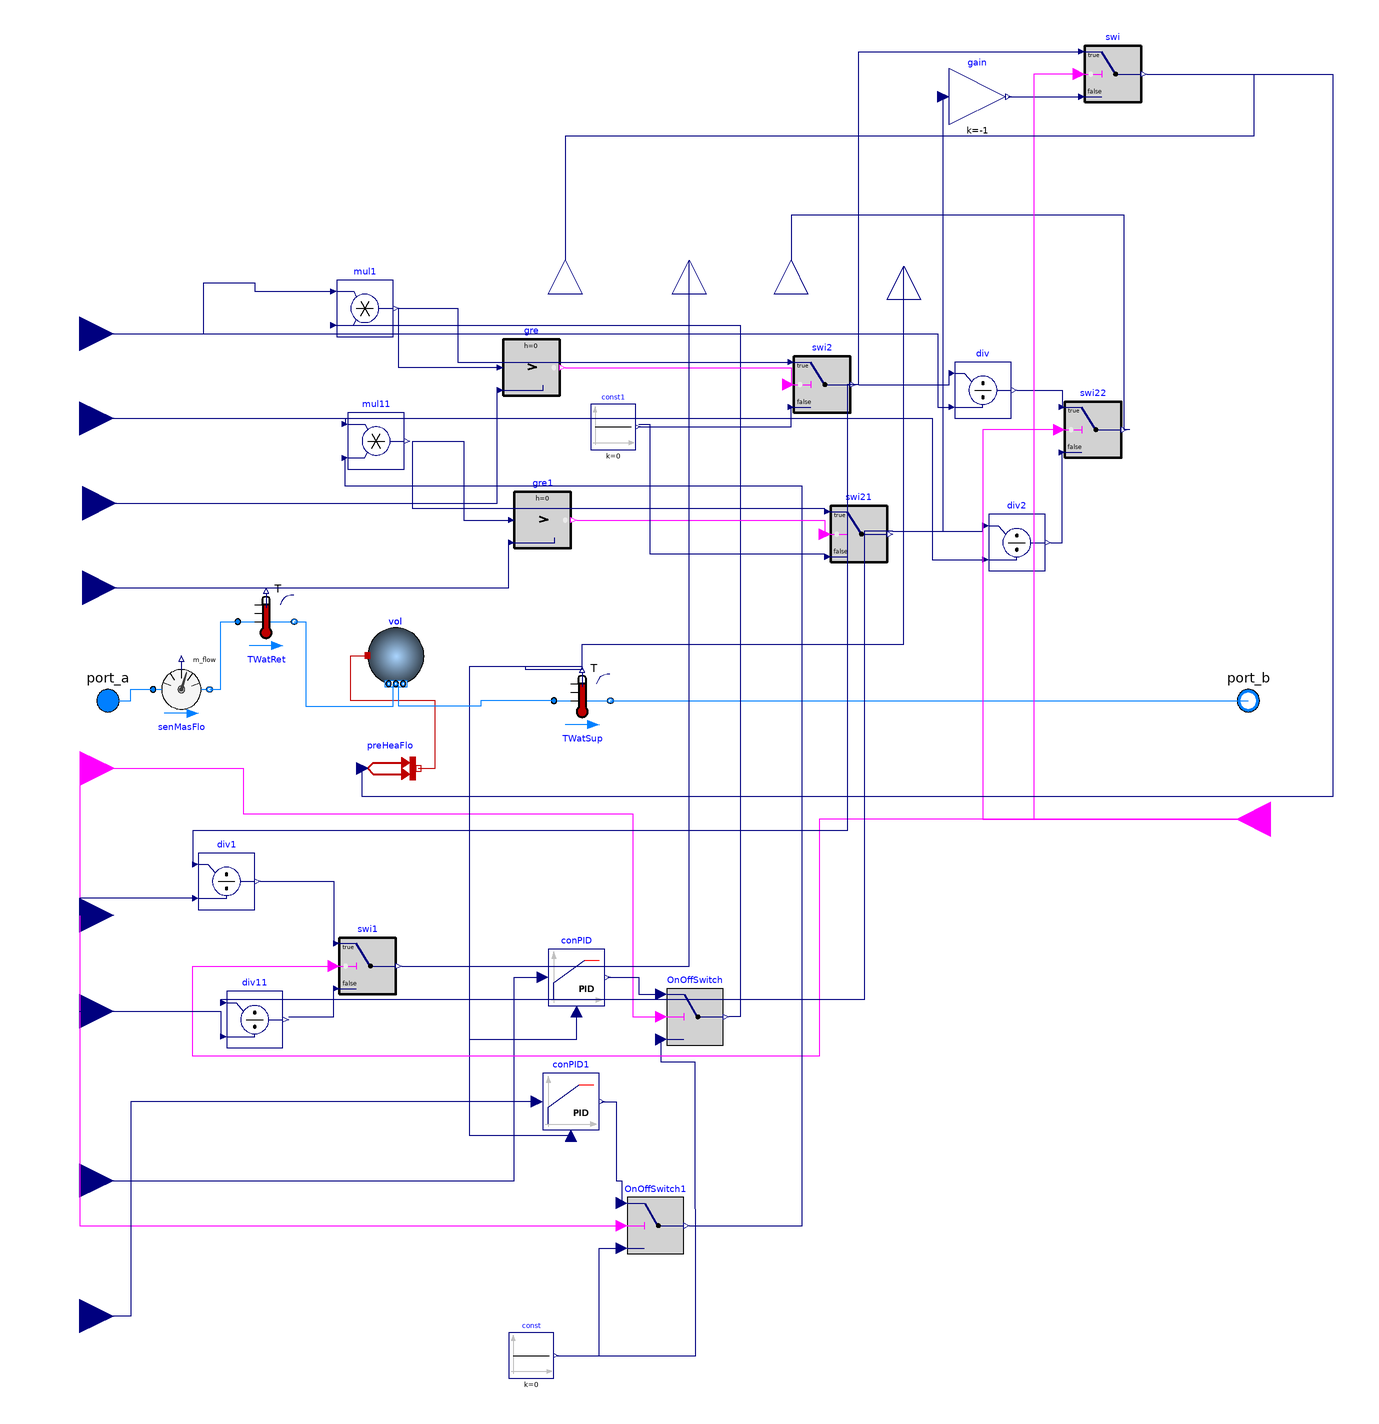

This picture is the connection diagram that the Modelica source below describes through its graphical annotations.

model draft_heat_pump_2d
  replaceable package Medium_con = Buildings.Media.Water;
  package MediumPropyleneGlycol = Buildings.Media.Antifreeze.PropyleneGlycolWater(property_T = 273.15 + 20, X_a = 0.4);
  parameter Modelica.Units.SI.MassFlowRate mCon_flow_nominal = 0.5;
  parameter Modelica.Units.SI.Volume heat_pump_condenser_evaporator_volume = 0.005;
  Modelica.Fluid.Interfaces.FluidPort_b port_b(redeclare package Medium = Medium_con) annotation(
    Placement(transformation(origin = {196, -2}, extent = {{96, 48}, {116, 68}}), iconTransformation(extent = {{98, 22}, {118, 42}})));
  Modelica.Fluid.Interfaces.FluidPort_a port_a(redeclare package Medium = Medium_con) annotation(
    Placement(transformation(extent = {{-112, 46}, {-92, 66}}), iconTransformation(extent = {{-120, 24}, {-100, 44}})));
  Modelica.Blocks.Interfaces.RealInput TSupSetHea annotation(
    Placement(transformation(origin = {2, 16}, extent = {{-126, -142}, {-102, -118}}), iconTransformation(extent = {{-124, -140}, {-102, -118}})));
  Modelica.Blocks.Interfaces.BooleanInput HeaPumMod "Current operation mode: true: main operation mode, false: reversible operation mode" annotation(
    Placement(transformation(origin = {196, 16}, extent = {{126, -14}, {102, 10}}), iconTransformation(extent = {{124, -28}, {100, -4}})));
  Buildings.Fluid.Sensors.TemperatureTwoPort TWatSup(redeclare package Medium = Medium_con, m_flow_nominal = mCon_flow_nominal) annotation(
    Placement(transformation(extent = {{56, 46}, {76, 66}})));
  Buildings.Fluid.Sensors.TemperatureTwoPort TWatRet(redeclare package Medium = Medium_con, m_flow_nominal = mCon_flow_nominal) annotation(
    Placement(transformation(extent = {{-56, 74}, {-36, 94}})));
  Modelica.Blocks.Interfaces.BooleanInput HeaPumOnOff annotation(
    Placement(transformation(extent = {{12, -12}, {-12, 12}}, rotation = 180, origin = {-112, 32}), iconTransformation(extent = {{12, -12}, {-12, 12}}, rotation = 180, origin = {-112, -6})));
  Buildings.Fluid.Sensors.MassFlowRate senMasFlo(redeclare package Medium = Medium_con) annotation(
    Placement(transformation(extent = {{-86, 50}, {-66, 70}})));
  Buildings.Controls.Continuous.LimPID conPID(controllerType = Modelica.Blocks.Types.SimpleController.PI, k = 0.3, Ti = 900, initType = Modelica.Blocks.Types.Init.InitialOutput, y_start = 0.2, reverseActing = true) annotation(
    Placement(transformation(extent = {{54, -52}, {74, -32}})));
  Modelica.Blocks.Sources.Constant const(final k = 0) annotation(
    Placement(transformation(origin = {48, -176}, extent = {{8, 8}, {-8, -8}}, rotation = 180)));
  Modelica.Blocks.Logical.Switch OnOffSwitch annotation(
    Placement(transformation(extent = {{96, -66}, {116, -46}})));
  Modelica.Blocks.Math.Gain gain(k = -1) annotation(
    Placement(transformation(origin = {-98, 426}, extent = {{294, -166}, {314, -146}})));
  Buildings.Controls.Continuous.LimPID conPID1(controllerType = Modelica.Blocks.Types.SimpleController.PI, k = 0.3, Ti = 900, initType = Modelica.Blocks.Types.Init.InitialOutput, y_start = 0.2, reverseActing = false) annotation(
    Placement(transformation(extent = {{52, -96}, {72, -76}})));
  Modelica.Blocks.Interfaces.RealInput COPHea annotation(
    Placement(transformation(extent = {{-124, -32}, {-100, -8}}), iconTransformation(extent = {{-122, -58}, {-100, -36}})));
  Modelica.Blocks.Interfaces.RealOutput Q_flow annotation(
    Placement(transformation(origin = {60, 212}, extent = {{-12, -12}, {12, 12}}, rotation = 90), iconTransformation(origin = {-27, 111}, extent = {{-11, -11}, {11, 11}}, rotation = 90)));
  Modelica.Blocks.Interfaces.RealOutput Pel annotation(
    Placement(transformation(origin = {104, 212}, extent = {{-12, -12}, {12, 12}}, rotation = 90), iconTransformation(origin = {23, 111}, extent = {{-11, -11}, {11, 11}}, rotation = 90)));
  Buildings.Controls.OBC.CDL.Reals.Divide div1 annotation(
    Placement(transformation(origin = {-16, -4}, extent = {{-54, -14}, {-34, 6}})));
  Modelica.Blocks.Interfaces.RealInput MaxHeaPumCapHea annotation(
    Placement(transformation(origin = {0, 54}, extent = {{-124, 120}, {-100, 144}}), iconTransformation(extent = {{-122, 122}, {-100, 144}})));
  Modelica.Blocks.Interfaces.RealOutput compressor_speed annotation(
    Placement(transformation(origin = {140, 212}, extent = {{-12, -12}, {12, 12}}, rotation = 90), iconTransformation(origin = {73, 111}, extent = {{-11, -11}, {11, 11}}, rotation = 90)));
  Buildings.Fluid.MixingVolumes.MixingVolume vol(redeclare package Medium = Medium_con, m_flow_nominal = mCon_flow_nominal, V = heat_pump_condenser_evaporator_volume, nPorts = 2) annotation(
    Placement(transformation(extent = {{-10, 62}, {10, 82}})));
  Buildings.HeatTransfer.Sources.PrescribedHeatFlow preHeaFlo annotation(
    Placement(transformation(extent = {{-12, 22}, {8, 42}})));
  Modelica.Blocks.Logical.Switch OnOffSwitch1 annotation(
    Placement(transformation(extent = {{82, -140}, {102, -120}})));
  Modelica.Blocks.Interfaces.RealInput MaxHeaPumCapCoo annotation(
    Placement(transformation(origin = {10, 66}, extent = {{-134, 78}, {-110, 102}}), iconTransformation(extent = {{-122, 80}, {-100, 102}})));
  Modelica.Blocks.Interfaces.RealInput COPCoo annotation(
    Placement(transformation(extent = {{-124, -66}, {-100, -42}}), iconTransformation(extent = {{-122, -100}, {-100, -78}})));
  Buildings.Controls.OBC.CDL.Reals.Switch swi annotation(
    Placement(transformation(origin = {324, 120}, extent = {{-80, 148}, {-60, 168}})));
  Buildings.Controls.OBC.CDL.Reals.Switch swi1 annotation(
    Placement(transformation(origin = {50, 6}, extent = {{-70, -54}, {-50, -34}})));
  Modelica.Blocks.Interfaces.RealOutput TSup annotation(
    Placement(transformation(origin = {180, 210}, extent = {{-12, -12}, {12, 12}}, rotation = 90), iconTransformation(origin = {109, 111}, extent = {{-11, -11}, {11, 11}}, rotation = 90)));
  Modelica.Blocks.Interfaces.RealInput TSupSetCoo annotation(
    Placement(transformation(origin = {2, -32}, extent = {{-126, -142}, {-102, -118}}), iconTransformation(origin = {18, -48}, extent = {{-124, -140}, {-102, -118}})));
  Modelica.Blocks.Interfaces.RealInput MinHeaPumCapHea annotation(
    Placement(transformation(origin = {1, -6}, extent = {{-124, 120}, {-100, 144}}), iconTransformation(origin = {7, -84}, extent = {{-122, 122}, {-100, 144}})));
  Modelica.Blocks.Interfaces.RealInput MinHeaPumCapCoo annotation(
    Placement(transformation(origin = {11, 6}, extent = {{-134, 78}, {-110, 102}}), iconTransformation(origin = {7, -84}, extent = {{-122, 80}, {-100, 102}})));
  Buildings.Controls.OBC.CDL.Reals.Multiply mul1 annotation(
    Placement(transformation(origin = {11, 7}, extent = {{-32, 178}, {-12, 198}})));
  Buildings.Controls.OBC.CDL.Reals.Switch swi2 annotation(
    Placement(transformation(origin = {221, 10}, extent = {{-80, 148}, {-60, 168}})));
  Buildings.Controls.OBC.CDL.Reals.Greater gre annotation(
    Placement(transformation(origin = {48, 174}, extent = {{-10, -10}, {10, 10}})));
  Modelica.Blocks.Sources.Constant const1(final k = 0) annotation(
    Placement(transformation(origin = {77, 153}, extent = {{8, 8}, {-8, -8}}, rotation = 180)));
  Buildings.Controls.OBC.CDL.Reals.Divide div annotation(
    Placement(transformation(origin = {208, 166}, extent = {{-10, -10}, {10, 10}})));
  Buildings.Controls.OBC.CDL.Reals.Multiply mul11 annotation(
    Placement(transformation(origin = {15, -40}, extent = {{-32, 178}, {-12, 198}})));
  Buildings.Controls.OBC.CDL.Reals.Greater gre1 annotation(
    Placement(transformation(origin = {52, 120}, extent = {{-10, -10}, {10, 10}})));
  Buildings.Controls.OBC.CDL.Reals.Switch swi21 annotation(
    Placement(transformation(origin = {234, -43}, extent = {{-80, 148}, {-60, 168}})));
  Buildings.Controls.OBC.CDL.Reals.Divide div2 annotation(
    Placement(transformation(origin = {220, 112}, extent = {{-10, -10}, {10, 10}})));
  Buildings.Controls.OBC.CDL.Reals.Switch swi22 annotation(
    Placement(transformation(origin = {317, -6}, extent = {{-80, 148}, {-60, 168}})));
  Buildings.Controls.OBC.CDL.Reals.Divide div11 annotation(
    Placement(transformation(origin = {-6, -53}, extent = {{-54, -14}, {-34, 6}})));
equation
  connect(TWatSup.port_b, port_b) annotation(
    Line(points = {{76, 56}, {302, 56}}, color = {0, 127, 255}));
  connect(port_a, senMasFlo.port_a) annotation(
    Line(points = {{-102, 56}, {-94, 56}, {-94, 60}, {-86, 60}}, color = {0, 127, 255}));
  connect(senMasFlo.port_b, TWatRet.port_a) annotation(
    Line(points = {{-66, 60}, {-62, 60}, {-62, 84}, {-56, 84}}, color = {0, 127, 255}));
  connect(const.y, OnOffSwitch.u3) annotation(
    Line(points = {{57, -176}, {106.2, -176}, {106, -72}, {94, -72}, {94, -64}}, color = {0, 0, 127}));
  connect(HeaPumOnOff, OnOffSwitch.u2) annotation(
    Line(points = {{-112, 32}, {-54, 32}, {-54, 16}, {84, 16}, {84, -56}, {94, -56}}, color = {255, 0, 255}));
  connect(TSupSetHea, conPID.u_s) annotation(
    Line(points = {{-112, -114}, {42, -114}, {42, -42}, {52, -42}}, color = {0, 0, 127}));
  connect(TWatSup.T, conPID.u_m) annotation(
    Line(points = {{66, 67}, {66, 68}, {26, 68}, {26, -64}, {64, -64}, {64, -54}}, color = {0, 0, 127}));
  connect(TWatSup.T, conPID1.u_m) annotation(
    Line(points = {{66, 67}, {46, 67}, {46, 68}, {26, 68}, {26, -98}, {62, -98}}, color = {0, 0, 127}));
  connect(preHeaFlo.port, vol.heatPort) annotation(
    Line(points = {{8, 32}, {14, 32}, {14, 56}, {-16, 56}, {-16, 72}, {-10, 72}}, color = {191, 0, 0}));
  connect(TWatRet.port_b, vol.ports[1]) annotation(
    Line(points = {{-36, 84}, {-32, 84}, {-32, 54}, {-1, 54}, {-1, 62}}, color = {0, 127, 255}));
  connect(TWatSup.port_a, vol.ports[2]) annotation(
    Line(points = {{56, 56}, {30, 56}, {30, 54}, {1, 54}, {1, 62}}, color = {0, 127, 255}));
  connect(conPID.y, OnOffSwitch.u1) annotation(
    Line(points = {{75, -42}, {86, -42}, {86, -48}, {94, -48}}, color = {0, 0, 127}));
  connect(conPID1.y, OnOffSwitch1.u1) annotation(
    Line(points = {{73, -86}, {78, -86}, {78, -114}, {80, -114}, {80, -122}}, color = {0, 0, 127}));
  connect(const.y, OnOffSwitch1.u3) annotation(
    Line(points = {{57, -176}, {72, -176}, {72, -138}, {80, -138}}, color = {0, 0, 127}));
  connect(HeaPumOnOff, OnOffSwitch1.u2) annotation(
    Line(points = {{-112, 32}, {-112, -130}, {80, -130}}, color = {255, 0, 255}));
  connect(HeaPumMod, swi1.u2) annotation(
    Line(points = {{310, 14}, {150, 14}, {150, -70}, {-72, -70}, {-72, -38}, {-22, -38}}, color = {255, 0, 255}));
  connect(TWatSup.T, TSup) annotation(
    Line(points = {{66, 67}, {66, 76}, {180, 76}, {180, 210}}, color = {0, 0, 127}));
  connect(conPID1.u_s, TSupSetCoo) annotation(
    Line(points = {{50, -86}, {-94, -86}, {-94, -162}, {-112, -162}}, color = {0, 0, 127}));
  connect(MaxHeaPumCapHea, mul1.u1) annotation(
    Line(points = {{-112, 186}, {-68, 186}, {-68, 204}, {-50, 204}, {-50, 201}, {-23, 201}}, color = {0, 0, 127}));
  connect(mul1.u2, OnOffSwitch.y) annotation(
    Line(points = {{-23, 189}, {122, 189}, {122, -56}, {118, -56}}, color = {0, 0, 127}));
  connect(gre.u1, mul1.y) annotation(
    Line(points = {{36, 174}, {1, 174}, {1, 195}}, color = {0, 0, 127}));
  connect(MinHeaPumCapHea, gre.u2) annotation(
    Line(points = {{-110, 126}, {36, 126}, {36, 166}}, color = {0, 0, 127}));
  connect(gre.y, swi2.u2) annotation(
    Line(points = {{60, 174}, {140, 174}, {140, 168}}, color = {255, 0, 255}));
  connect(mul1.y, swi2.u1) annotation(
    Line(points = {{1, 195}, {22, 195}, {22, 176}, {140, 176}}, color = {0, 0, 127}));
  connect(const1.y, swi2.u3) annotation(
    Line(points = {{86, 153}, {140, 153}, {140, 160}}, color = {0, 0, 127}));
  connect(swi2.y, div.u1) annotation(
    Line(points = {{164, 168}, {196, 168}, {196, 172}}, color = {0, 0, 127}));
  connect(MaxHeaPumCapHea, div.u2) annotation(
    Line(points = {{-112, 186}, {192, 186}, {192, 160}, {196, 160}}, color = {0, 0, 127}));
  connect(MaxHeaPumCapCoo, mul11.u1) annotation(
    Line(points = {{-112, 156}, {-18, 156}, {-18, 154}}, color = {0, 0, 127}));
  connect(OnOffSwitch1.y, mul11.u2) annotation(
    Line(points = {{104, -130}, {144, -130}, {144, 132}, {-18, 132}, {-18, 142}}, color = {0, 0, 127}));
  connect(mul11.y, gre1.u1) annotation(
    Line(points = {{6, 148}, {24, 148}, {24, 120}, {40, 120}}, color = {0, 0, 127}));
  connect(MinHeaPumCapCoo, gre1.u2) annotation(
    Line(points = {{-110, 96}, {40, 96}, {40, 112}}, color = {0, 0, 127}));
  connect(gre1.y, swi21.u2) annotation(
    Line(points = {{64, 120}, {152, 120}, {152, 116}}, color = {255, 0, 255}));
  connect(swi21.u1, mul11.y) annotation(
    Line(points = {{152, 124}, {6, 124}, {6, 148}}, color = {0, 0, 127}));
  connect(const1.y, swi21.u3) annotation(
    Line(points = {{86, 154}, {90, 154}, {90, 108}, {152, 108}}, color = {0, 0, 127}));
  connect(swi21.y, div2.u1) annotation(
    Line(points = {{176, 116}, {208, 116}, {208, 118}}, color = {0, 0, 127}));
  connect(MaxHeaPumCapCoo, div2.u2) annotation(
    Line(points = {{-112, 156}, {190, 156}, {190, 106}, {208, 106}}, color = {0, 0, 127}));
  connect(div2.y, swi22.u3) annotation(
    Line(points = {{232, 112}, {236, 112}, {236, 144}}, color = {0, 0, 127}));
  connect(div.y, swi22.u1) annotation(
    Line(points = {{220, 166}, {236, 166}, {236, 160}}, color = {0, 0, 127}));
  connect(swi22.u2, HeaPumMod) annotation(
    Line(points = {{236, 152}, {208, 152}, {208, 14}, {310, 14}}, color = {255, 0, 255}));
  connect(swi22.y, compressor_speed) annotation(
    Line(points = {{260, 152}, {258, 152}, {258, 228}, {140, 228}, {140, 212}}, color = {0, 0, 127}));
  connect(gain.y, swi.u3) annotation(
    Line(points = {{217, 270}, {242, 270}}, color = {0, 0, 127}));
  connect(swi.u2, HeaPumMod) annotation(
    Line(points = {{242, 278}, {226, 278}, {226, 14}, {310, 14}}, color = {255, 0, 255}));
  connect(swi2.y, swi.u1) annotation(
    Line(points = {{164, 168}, {164, 286}, {242, 286}}, color = {0, 0, 127}));
  connect(swi21.y, gain.u) annotation(
    Line(points = {{176, 116}, {194, 116}, {194, 270}}, color = {0, 0, 127}));
  connect(swi.y, Q_flow) annotation(
    Line(points = {{266, 278}, {304, 278}, {304, 256}, {60, 256}, {60, 212}}, color = {0, 0, 127}));
  connect(swi.y, preHeaFlo.Q_flow) annotation(
    Line(points = {{266, 278}, {332, 278}, {332, 22}, {-12, 22}, {-12, 32}}, color = {0, 0, 127}));
  connect(div1.u2, COPHea) annotation(
    Line(points = {{-72, -14}, {-112, -14}, {-112, -20}}, color = {0, 0, 127}));
  connect(swi2.y, div1.u1) annotation(
    Line(points = {{164, 168}, {160, 168}, {160, 10}, {-72, 10}, {-72, -2}}, color = {0, 0, 127}));
  connect(COPCoo, div11.u2) annotation(
    Line(points = {{-112, -54}, {-62, -54}, {-62, -62}}, color = {0, 0, 127}));
  connect(swi21.y, div11.u1) annotation(
    Line(points = {{176, 116}, {166, 116}, {166, -50}, {-62, -50}}, color = {0, 0, 127}));
  connect(div1.y, swi1.u1) annotation(
    Line(points = {{-48, -8}, {-22, -8}, {-22, -30}}, color = {0, 0, 127}));
  connect(div11.y, swi1.u3) annotation(
    Line(points = {{-38, -56}, {-22, -56}, {-22, -46}}, color = {0, 0, 127}));
  connect(swi1.y, Pel) annotation(
    Line(points = {{2, -38}, {104, -38}, {104, 212}}, color = {0, 0, 127}));
  annotation(
    Icon(coordinateSystem(preserveAspectRatio = false, extent = {{-100, -300}, {300, 200}})),
    Diagram(coordinateSystem(preserveAspectRatio = false, extent = {{-100, -300}, {300, 200}})),
    Documentation(info = "<html>
<p>In reverse operation mode, the condenser becomes the evaporator, and the evaporator becomes the condenser.</p>
</html>"));
end draft_heat_pump_2d;